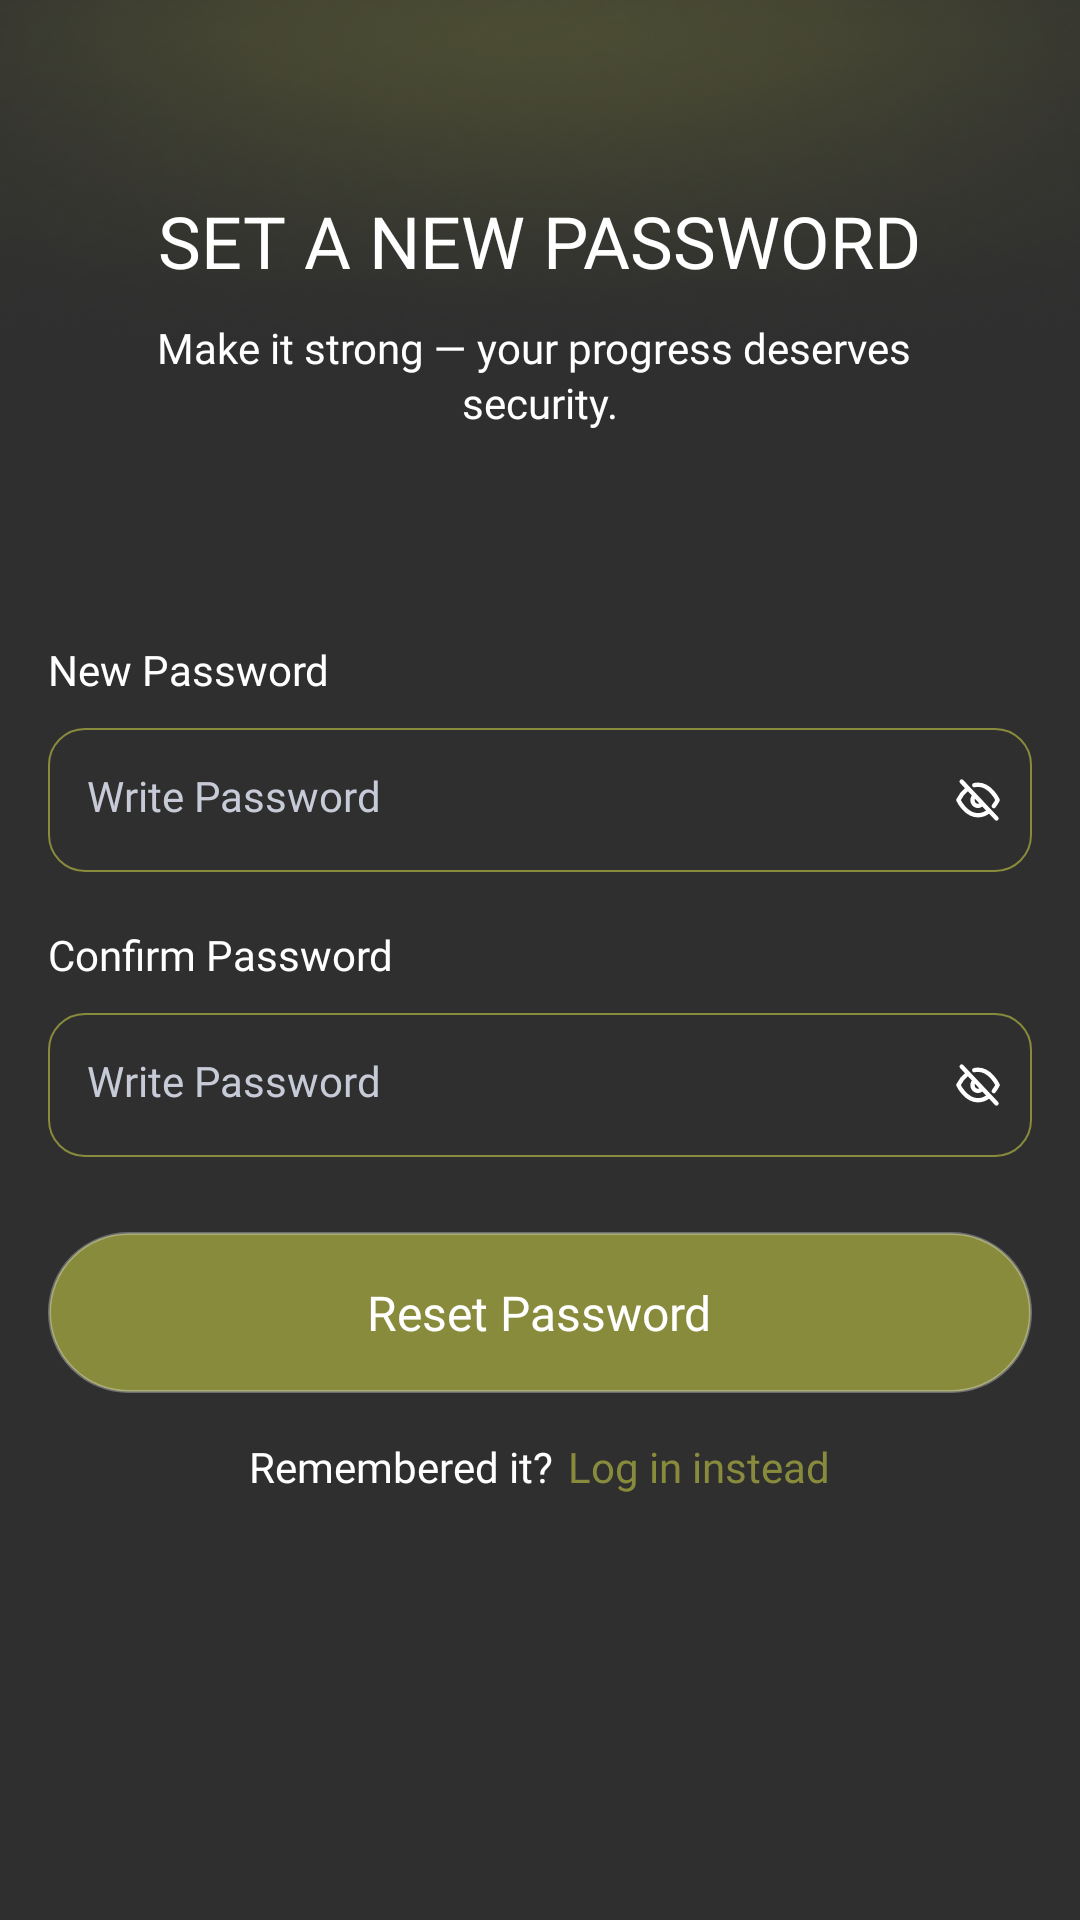

Write the Android layout XML for this screen, with the resource values it uses.
<!-- AndroidManifest.xml: application theme Theme.READIApp -->
<!-- res/layout/activity_new_password.xml -->
<?xml version="1.0" encoding="utf-8"?>
<FrameLayout xmlns:android="http://schemas.android.com/apk/res/android"
    xmlns:tools="http://schemas.android.com/tools"
    android:id="@+id/main"
    android:layout_width="match_parent"
    android:layout_height="match_parent"
    android:orientation="vertical"
    android:fitsSystemWindows="false"
    android:background="@drawable/bg_screen"
    tools:context=".main.authscreens.NewPasswordActivity">

    <ScrollView
        android:layout_width="match_parent"
        android:layout_height="match_parent"
        android:overScrollMode="never"
        android:scrollbars="none"
        android:fillViewport="true"
        android:fitsSystemWindows="true"
        android:layout_marginBottom="20dp">

        <LinearLayout
            android:layout_width="match_parent"
            android:layout_height="wrap_content"
            android:orientation="vertical"
            android:paddingHorizontal="16dp">

            <RelativeLayout
                android:id="@+id/actionBar"
                android:layout_width="match_parent"
                android:layout_height="?actionBarSize"
                android:background="@color/transparent">

                <RelativeLayout
                    android:id="@+id/btnBack"
                    android:layout_width="24dp"
                    android:layout_height="24dp"
                    android:clickable="true"
                    android:focusable="true"
                    android:layout_centerVertical="true"
                    android:layout_alignParentStart="true"
                    tools:ignore="UselessParent"
                    android:visibility="gone">

                    <androidx.appcompat.widget.AppCompatImageView
                        android:layout_width="wrap_content"
                        android:layout_height="wrap_content"
                        android:layout_centerInParent="true"
                        android:src="@drawable/ic_back_arrow"/>

                </RelativeLayout>

            </RelativeLayout>

            <TextView
                android:layout_width="wrap_content"
                android:layout_height="wrap_content"
                android:text="@string/text_set_a_new_password"
                android:textColor="@color/white"
                android:layout_gravity="center"
                android:textSize="24sp"
                android:textAllCaps="true"
                android:fontFamily="@font/outfit_bold" />

            <TextView
                android:layout_width="wrap_content"
                android:layout_height="wrap_content"
                android:text="@string/text_make_it_strong_your_progress_deserves_security"
                android:textColor="@color/white"
                android:textSize="14sp"
                android:fontFamily="@font/outfit_regular"
                android:layout_marginTop="10dp"
                android:textAlignment="center"
                android:layout_gravity="center"
                android:lineSpacingExtra="2dp"/>

            <TextView
                android:layout_width="wrap_content"
                android:layout_height="wrap_content"
                android:text="@string/text_new_password"
                android:textColor="@color/white"
                android:textSize="14sp"
                android:fontFamily="@font/lato_bold"
                android:layout_marginTop="70dp"/>

            <LinearLayout
                android:layout_width="match_parent"
                android:layout_height="48dp"
                android:orientation="horizontal"
                android:layout_marginTop="10dp"
                android:background="@drawable/bg_edit_txt">

                <EditText
                    android:id="@+id/etNewPassword"
                    android:layout_width="0dp"
                    android:layout_weight="1"
                    android:layout_height="wrap_content"
                    android:autofillHints="password"
                    android:hint="@string/text_write_password"
                    android:inputType="textPassword"
                    android:padding="13dp"
                    android:textColorHint="@color/edit_txt_hint"
                    android:textSize="14sp"
                    android:background="@null"
                    android:fontFamily="@font/outfit_regular"
                    android:textColor="@color/white"
                    android:textCursorDrawable="@drawable/et_cursor_colour"/>

                <androidx.appcompat.widget.AppCompatImageView
                    android:id="@+id/ivToggleNewPassword"
                    android:layout_width="wrap_content"
                    android:layout_height="wrap_content"
                    android:layout_gravity="center"
                    android:padding="10dp"
                    android:tag="keyboard_persist"
                    android:focusable="false"
                    android:focusableInTouchMode="false"
                    android:clickable="false"
                    android:src="@drawable/ic_eye_off"
                    android:tint="@color/white" />
            </LinearLayout>

            <TextView
                android:layout_width="wrap_content"
                android:layout_height="wrap_content"
                android:text="@string/text_confirm_password"
                android:textColor="@color/white"
                android:textSize="14sp"
                android:fontFamily="@font/lato_bold"
                android:layout_marginTop="18dp"/>

            <LinearLayout
                android:layout_width="match_parent"
                android:layout_height="48dp"
                android:orientation="horizontal"
                android:layout_marginTop="10dp"
                android:background="@drawable/bg_edit_txt">

                <EditText
                    android:id="@+id/etConfirmPassword"
                    android:layout_width="0dp"
                    android:layout_weight="1"
                    android:layout_height="wrap_content"
                    android:autofillHints="password"
                    android:hint="@string/text_write_password"
                    android:inputType="textPassword"
                    android:padding="13dp"
                    android:textColorHint="@color/edit_txt_hint"
                    android:textSize="14sp"
                    android:background="@null"
                    android:textCursorDrawable="@drawable/et_cursor_colour"
                    android:fontFamily="@font/outfit_regular"
                    android:textColor="@color/white"/>

                <androidx.appcompat.widget.AppCompatImageView
                    android:id="@+id/ivToggleConfirmPassword"
                    android:layout_width="wrap_content"
                    android:layout_height="wrap_content"
                    android:layout_gravity="center"
                    android:padding="10dp"
                    android:tag="keyboard_persist"
                    android:focusable="false"
                    android:focusableInTouchMode="false"
                    android:clickable="false"
                    android:src="@drawable/ic_eye_off"
                    android:tint="@color/white" />
            </LinearLayout>


            <RelativeLayout
                android:id="@+id/btnResetPassword"
                android:layout_width="match_parent"
                android:layout_height="wrap_content"
                android:padding="16dp"
                android:background="@drawable/bg_button_primary"
                android:layout_marginTop="25dp"
                android:clickable="true"
                android:focusable="true">

                <TextView
                    android:layout_width="wrap_content"
                    android:layout_height="wrap_content"
                    android:text="@string/text_reset_password"
                    android:textSize="16sp"
                    android:layout_centerInParent="true"
                    android:fontFamily="@font/outfit_bold"
                    android:textColor="@color/white" />

            </RelativeLayout>

            <LinearLayout
                android:layout_width="match_parent"
                android:layout_height="wrap_content"
                android:orientation="horizontal"
                android:gravity="center"
                android:layout_marginTop="15dp">

                <TextView
                    android:layout_width="wrap_content"
                    android:layout_height="wrap_content"
                    android:text="@string/text_remembered_it"
                    android:textColor="@color/white"
                    android:textSize="14sp"
                    android:fontFamily="@font/outfit_medium" />

                <TextView
                    android:id="@+id/tvSignIN"
                    android:layout_width="wrap_content"
                    android:layout_height="wrap_content"
                    android:text="@string/text_log_in_instead"
                    android:textColor="@color/yellow_green"
                    android:textSize="14sp"
                    android:layout_marginStart="5dp"
                    android:fontFamily="@font/outfit_semi_bold" />
            </LinearLayout>

        </LinearLayout>

    </ScrollView>

    <include
        layout="@layout/layout_loading_overlay"/>

</FrameLayout>
<!-- res/layout/layout_loading_overlay.xml (included above) -->
<?xml version="1.0" encoding="utf-8"?>
<FrameLayout xmlns:android="http://schemas.android.com/apk/res/android"
    xmlns:app="http://schemas.android.com/apk/res-auto"
    android:id="@+id/loadingOverlay"
    android:layout_width="match_parent"
    android:layout_height="match_parent"
    android:background="@color/white_20"
    android:visibility="gone"
    android:clickable="true"
    android:focusable="true">

    <com.airbnb.lottie.LottieAnimationView
        android:id="@+id/loadingAnimationView"
        android:layout_width="24dp"
        android:layout_height="48dp"
        app:lottie_rawRes="@raw/loading"
        app:lottie_autoPlay="true"
        app:lottie_loop="true"
        app:lottie_colorFilter="@color/white"
        android:layout_gravity="center" />

</FrameLayout>
<!-- resources referenced by this layout -->
<resources>
  <color name="edit_txt_hint">#C7CBD8</color>
  <color name="transparent">#00000000</color>
  <color name="white">#FFFFFFFF</color>
  <color name="white_20">#33FFFFFF</color>
  <color name="yellow_green">#888B3C</color>
  <!-- drawable bg_button_primary (drawable) -->
  <?xml version="1.0" encoding="utf-8"?>
  <shape xmlns:android="http://schemas.android.com/apk/res/android"
      android:shape="rectangle">
  
      <corners android:radius="50dp"/>
      <solid android:color="@color/yellow_green" />
  
      <stroke android:width="1dp"
          android:color="@color/white_30_percent"/>
  
  </shape>
  <!-- drawable bg_edit_txt (drawable) -->
  <?xml version="1.0" encoding="utf-8"?>
  <shape xmlns:android="http://schemas.android.com/apk/res/android"
      android:shape="rectangle">
  
      <corners android:radius="12dp"/>
      <solid android:color="@color/transparent" />
  
      <stroke android:width="0.5dp"
          android:color="@color/yellow_green"/>
  
  </shape>
  <!-- drawable et_cursor_colour (drawable) -->
  <?xml version="1.0" encoding="utf-8"?>
  <shape xmlns:android="http://schemas.android.com/apk/res/android">
      <size android:width="2dp" />
      <solid android:color="@color/yellow_green" />
  </shape>
  <!-- drawable ic_eye_off (drawable) -->
  <vector xmlns:android="http://schemas.android.com/apk/res/android"
      android:width="16dp"
      android:height="16dp"
      android:viewportWidth="20"
      android:viewportHeight="20">
    <path
        android:pathData="M14.418,14.725C13.143,15.763 11.596,16.337 10,16.364C4.793,16.364 1.818,10 1.818,10C2.746,8.153 4.029,6.542 5.582,5.275M8.438,3.826C8.95,3.699 9.474,3.635 10,3.637C15.207,3.637 18.182,10 18.182,10C17.73,10.905 17.191,11.755 16.574,12.538M11.576,11.684C11.301,11.998 10.954,12.227 10.57,12.348C10.186,12.469 9.779,12.476 9.391,12.37C9.005,12.266 8.652,12.052 8.369,11.75C8.086,11.448 7.883,11.069 7.782,10.654C7.683,10.238 7.691,9.801 7.803,9.39C7.916,8.978 8.131,8.608 8.423,8.317"
        android:strokeLineJoin="round"
        android:strokeWidth="1.8"
        android:fillColor="#00000000"
        android:strokeColor="#ffffff"
        android:strokeLineCap="round"/>
    <path
        android:pathData="M3.182,2.273L17.727,17.728"
        android:strokeLineJoin="round"
        android:strokeWidth="1.8"
        android:fillColor="#00000000"
        android:strokeColor="#ffffff"
        android:strokeLineCap="round"/>
  </vector>
  <string name="text_confirm_password">Confirm Password</string>
  <string name="text_log_in_instead">Log in instead</string>
  <string name="text_make_it_strong_your_progress_deserves_security">Make it strong — your progress deserves \nsecurity.</string>
  <string name="text_new_password">New Password</string>
  <string name="text_remembered_it">Remembered it?</string>
  <string name="text_reset_password">Reset Password</string>
  <string name="text_set_a_new_password">Set a New Password</string>
  <string name="text_write_password">Write Password</string>
  <style name="Theme.READIApp" parent="Base.Theme.READIApp" />
  <color name="white_30_percent">#4DFFFFFF</color>
  <style name="Base.Theme.READIApp" parent="Theme.Material3.DayNight.NoActionBar">
  
          <item name="android:statusBarColor">@android:color/transparent</item>
          <item name="android:navigationBarColor">@android:color/transparent</item>
          <item name="android:windowDrawsSystemBarBackgrounds">true</item>
      </style>
</resources>
